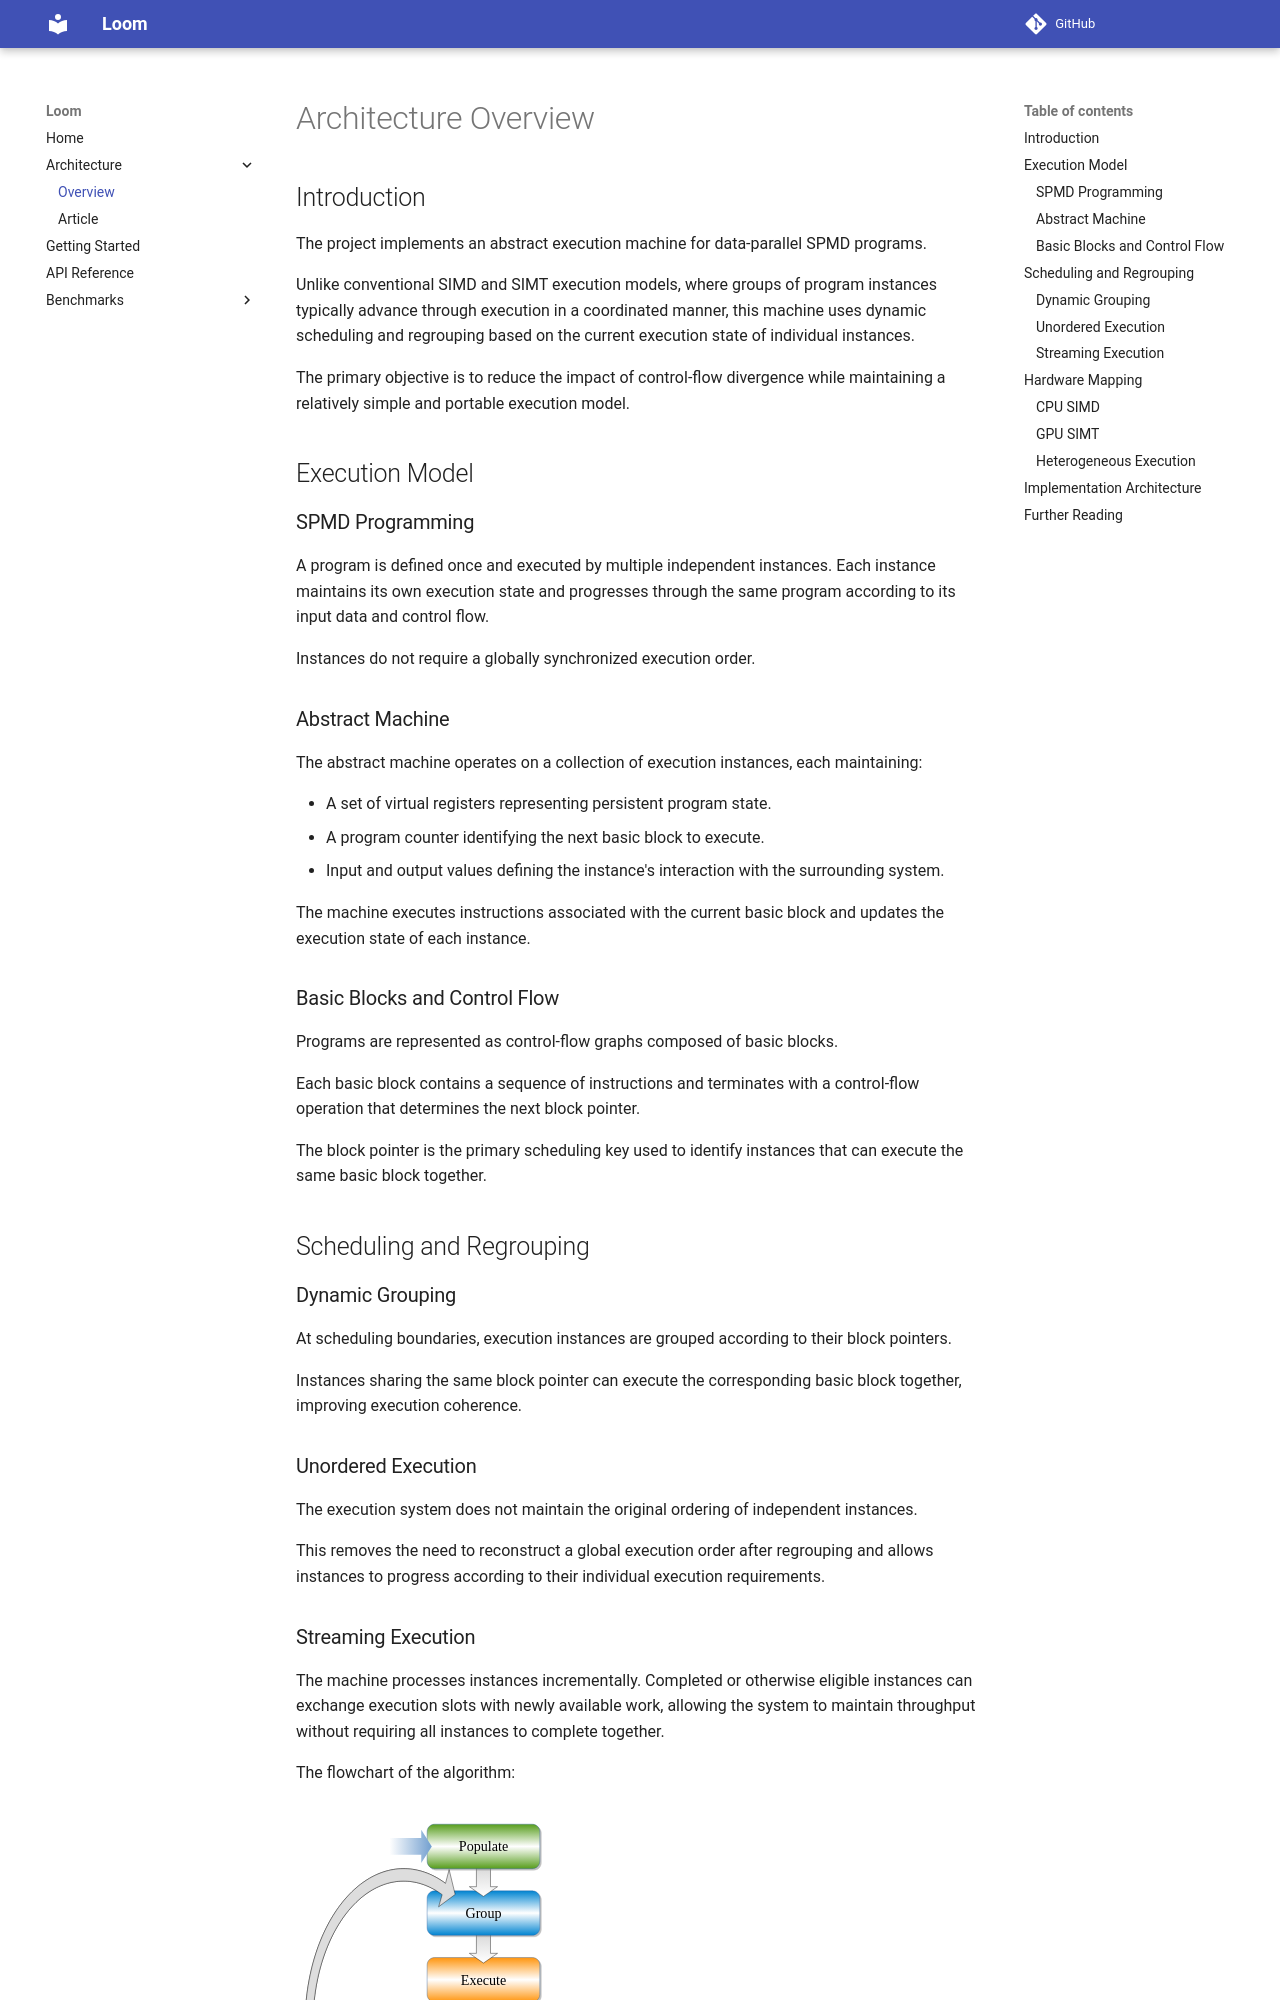

repository: groundflyer/loom · page: arch/overview/index.html · generator: mkdocs

# Architecture Overview

## Introduction

The project implements an abstract execution machine for data-parallel SPMD programs.

Unlike conventional SIMD and SIMT execution models, where groups of program instances typically advance through execution in a coordinated manner, this machine uses dynamic scheduling and regrouping based on the current execution state of individual instances.

The primary objective is to reduce the impact of control-flow divergence while maintaining a relatively simple and portable execution model.

## Execution Model

### SPMD Programming

A program is defined once and executed by multiple independent instances. Each instance maintains its own execution state and progresses through the same program according to its input data and control flow.

Instances do not require a globally synchronized execution order.

### Abstract Machine

The abstract machine operates on a collection of execution instances, each maintaining:

- A set of virtual registers representing persistent program state.
- A program counter identifying the next basic block to execute.
- Input and output values defining the instance's interaction with the surrounding system.

The machine executes instructions associated with the current basic block and updates the execution state of each instance.

### Basic Blocks and Control Flow

Programs are represented as control-flow graphs composed of basic blocks.

Each basic block contains a sequence of instructions and terminates with a control-flow operation that determines the next block pointer.

The block pointer is the primary scheduling key used to identify instances that can execute the same basic block together.

## Scheduling and Regrouping

### Dynamic Grouping

At scheduling boundaries, execution instances are grouped according to their block pointers.

Instances sharing the same block pointer can execute the corresponding basic block together, improving execution coherence.

### Unordered Execution

The execution system does not maintain the original ordering of independent instances.

This removes the need to reconstruct a global execution order after regrouping and allows instances to progress according to their individual execution requirements.
